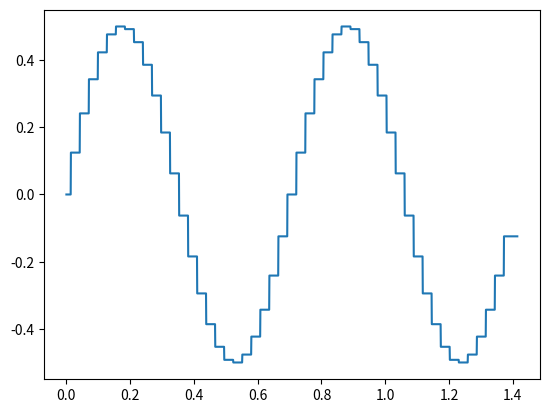

Write the Python code that produced this figure.
# This code contains a `PointCloud` class that lets you
# store a number of points and retrieve the nearest neighbor
# point of the point cloud for any given point.
#
# Then, we have the function `plot_over_line` to plot a discrete
# function - defined by values on the points of the point cloud -
# along a given line with a specified number of samples along the line.
# To this end, the nearest neighbor in the point cloud for each point
# on the line is determined, and that closest discrete function value
# is chosen for plotting.
#
# There are several "issues" with this implementation. First of all, there
# is a poorly named argument in the `plot_over_line` function. But there is
# much more that can be improved. Try to clean this code up and look into
# `plot_over_line_hints.py` for hints on where to start.

from __future__ import annotations
from typing import List
from dataclasses import dataclass
from math import pi, sqrt, sin, cos
from matplotlib.pyplot import plot, show, close


@dataclass
class Point:
    x: float
    y: float

    def distance_to(self, other: Point) -> float:
        dx = other.x - self.x
        dy = other.y - self.y
        return sqrt(dx*dx + dy*dy)


class PointCloud:
    def __init__(self, points: List[Point]) -> None:
        self._points = points

    @property
    def size(self) -> int:
        return len(self._points)

    # This is to make a `PointCloud` iterable, that is, to
    # allow looping over its points like this:
    #
    # for p in point_cloud:
    #     ...
    def __iter__(self):
        return iter(self._points)

    def __getitem__(self, index: int) -> Point:
        return self._points[index]

    def get_nearest(self, p: Point) -> Point:
        # Note: this is very inefficient, but does it for us...
        return min(self._points, key=lambda point: point.distance_to(p))

    def get_nearest_point_index(self, p: Point) -> int:
        # Note: this is very inefficient, but does it for us...
        return self._points.index(self.get_nearest(p))

class Line:
    def __init__(self, source: Point, target: Point) -> None:
        self._source = source
        self._target = target
        self._vector = (
            target.x - source.x,
            target.y - source.y
        )

    @property
    def source(self) -> Point:
        return self._source

    @property
    def target(self) -> Point:
        return self._target

    def at(self, fraction: float) -> Point:
        assert fraction >= 0.0 and fraction <= 1.0
        return Point(
            self._source.x + fraction*self._vector[0],
            self._source.y + fraction*self._vector[1]
        )
    
class DiscreteFunction:
    def __init__(self, point_cloud: PointCloud, point_values: List[float]) -> None:
        assert point_cloud.size == len(point_values)
        self._point_cloud = point_cloud
        self._values = point_values

    def __call__(self, point: Point) -> float:
        return self._values[self._point_cloud.get_nearest_point_index(point)]

def plot_over_line(discrete_function: DiscreteFunction,
                   line: Line,
                   n: int = 1000) -> None:

    # First, let us discretize the line into `n` points
    points_on_line = [line.at(i/(n-1)) for i in range(n)]

    x, y = evaluate_discrete_function_at_points(discrete_function, points_on_line)

    plot(x, y)
    show()
    close()

def evaluate_discrete_function_at_points(discrete_function: DiscreteFunction, points_on_line: List[Point]):
    x = []
    y = []
    for i in range(len(points_on_line)):
        current = points_on_line[i]
        x.append(points_on_line[0].distance_to(current))
        y.append(discrete_function(current))
    return x,y

def _test_function(position: Point) -> float:
    return sin(2.0*pi*position.x)*cos(2.0*pi*position.y)


if __name__ == "__main__":
    print("Plotting along a line though a point cloud...")
    print(
        "Note that this may take some time since we are "
        "doing a brute force nearest neighbor evaluation"
    )

    domain_size = (1.0, 1.0)
    number_of_points = (50, 50)
    dx = (
        domain_size[0]/float(number_of_points[0]),
        domain_size[1]/float(number_of_points[1])
    )

    point_cloud = PointCloud([
        Point(float(i)*dx[0], float(j)*dx[1])
        for i in range(number_of_points[0])
        for j in range(number_of_points[1])
    ])

    point_values = [_test_function(p) for p in point_cloud]

    discrete_function = DiscreteFunction(point_cloud, point_values)

    plot_over_line(
        discrete_function,
        Line(Point(0.0, 0.0), Point(1.0, 1.0)),
        n=2000
    )
